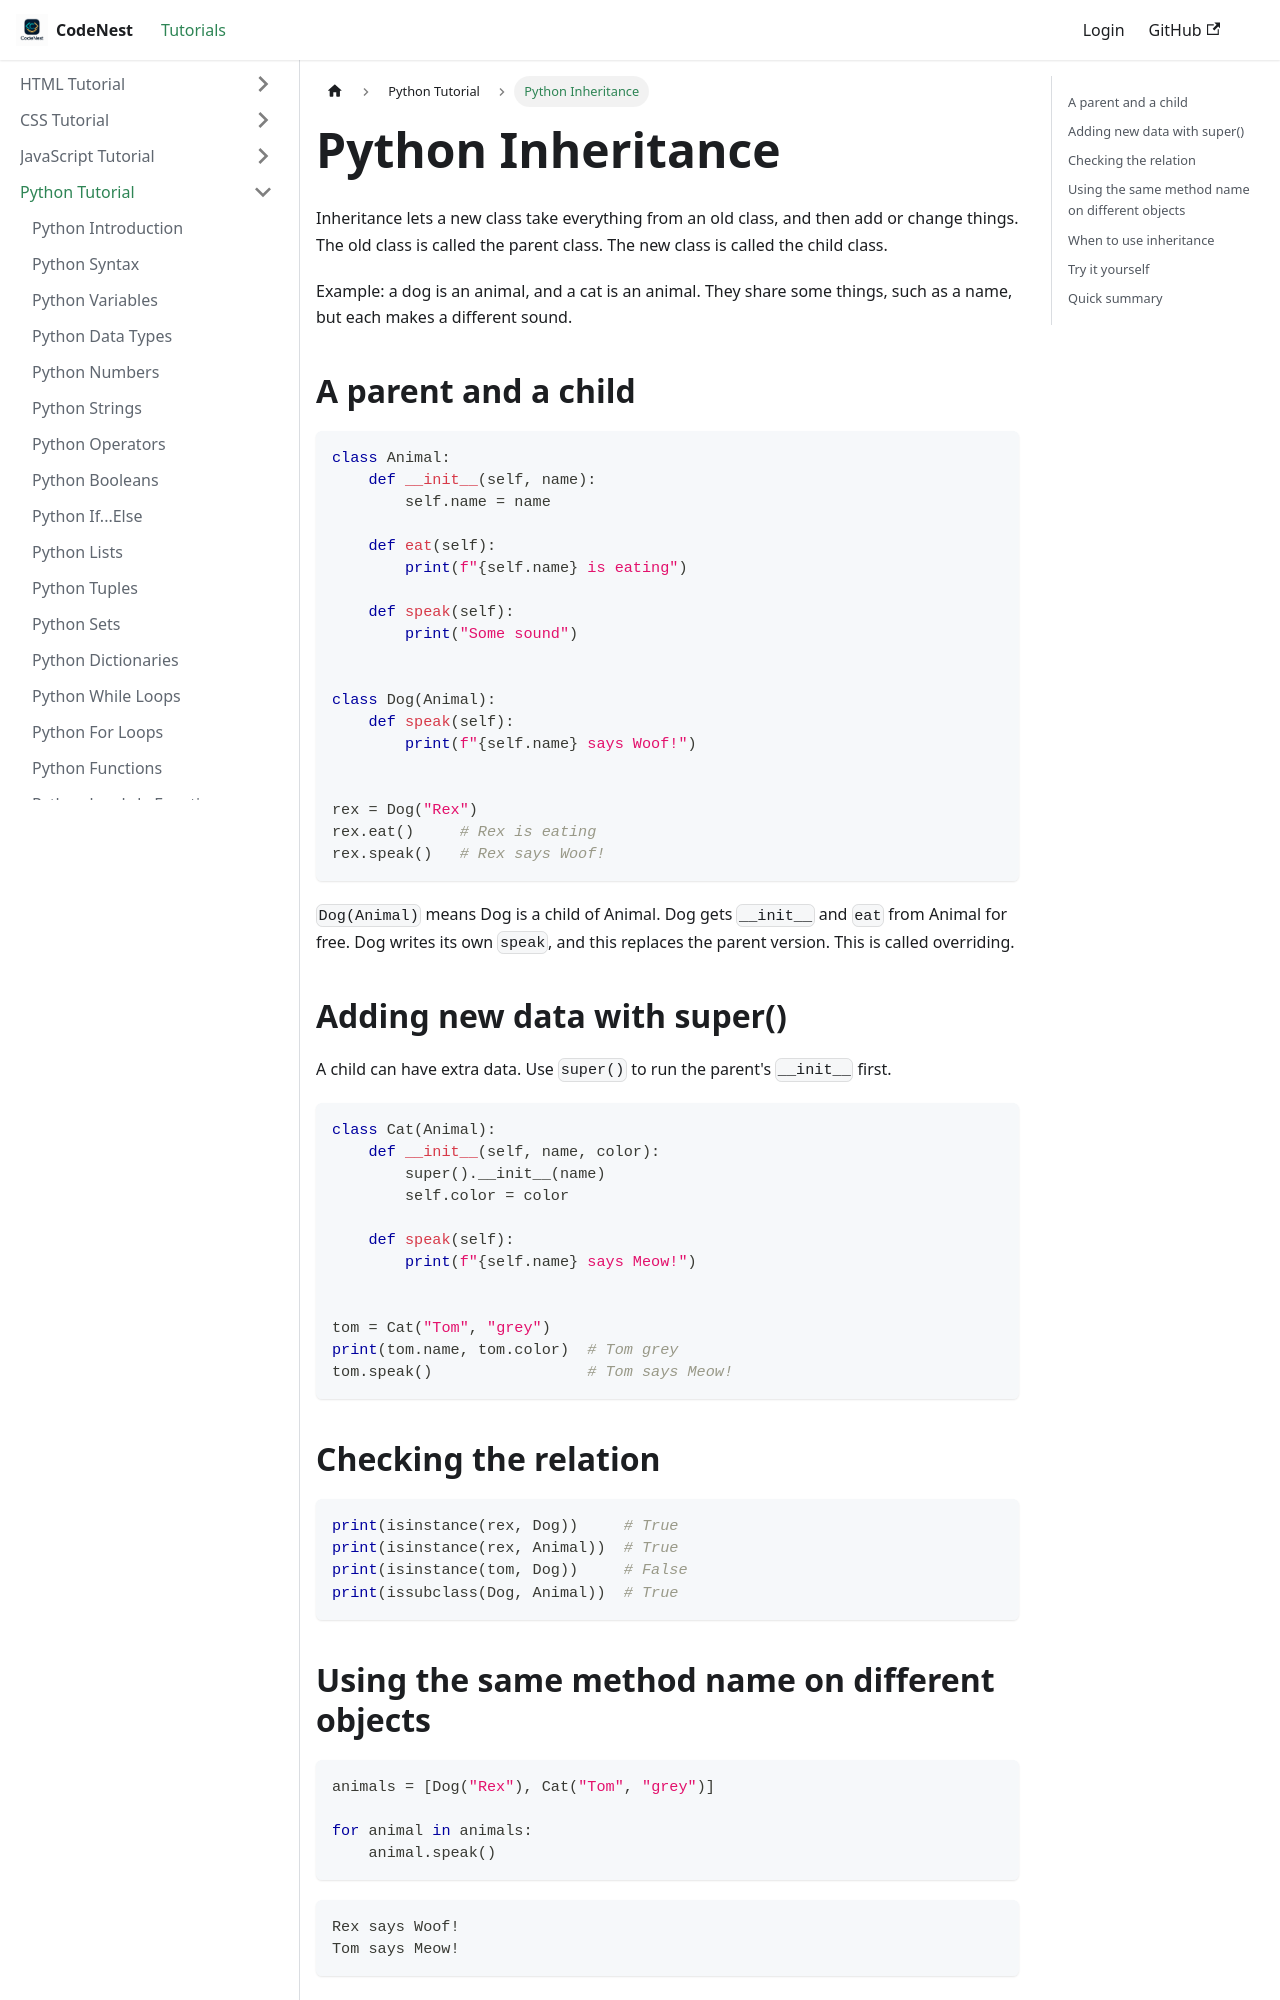

repository: adnankhan112/codenest · page: docs/python/python-inheritance.html · generator: docusaurus

---
title: "Python Inheritance"
sidebar_position: -12
---

# Python Inheritance

Inheritance lets a new class take everything from an old class, and then add or change things. The old class is called the parent class. The new class is called the child class.

Example: a dog is an animal, and a cat is an animal. They share some things, such as a name, but each makes a different sound.

## A parent and a child

```python
class Animal:
    def __init__(self, name):
        self.name = name

    def eat(self):
        print(f"{self.name} is eating")

    def speak(self):
        print("Some sound")


class Dog(Animal):
    def speak(self):
        print(f"{self.name} says Woof!")


rex = Dog("Rex")
rex.eat()     # Rex is eating
rex.speak()   # Rex says Woof!
```

`Dog(Animal)` means Dog is a child of Animal. Dog gets `__init__` and `eat` from Animal for free. Dog writes its own `speak`, and this replaces the parent version. This is called overriding.

## Adding new data with super()

A child can have extra data. Use `super()` to run the parent's `__init__` first.

```python
class Cat(Animal):
    def __init__(self, name, color):
        super().__init__(name)
        self.color = color

    def speak(self):
        print(f"{self.name} says Meow!")


tom = Cat("Tom", "grey")
print(tom.name, tom.color)  # Tom grey
tom.speak()                 # Tom says Meow!
```

## Checking the relation

```python
print(isinstance(rex, Dog))     # True
print(isinstance(rex, Animal))  # True
print(isinstance(tom, Dog))     # False
print(issubclass(Dog, Animal))  # True
```
